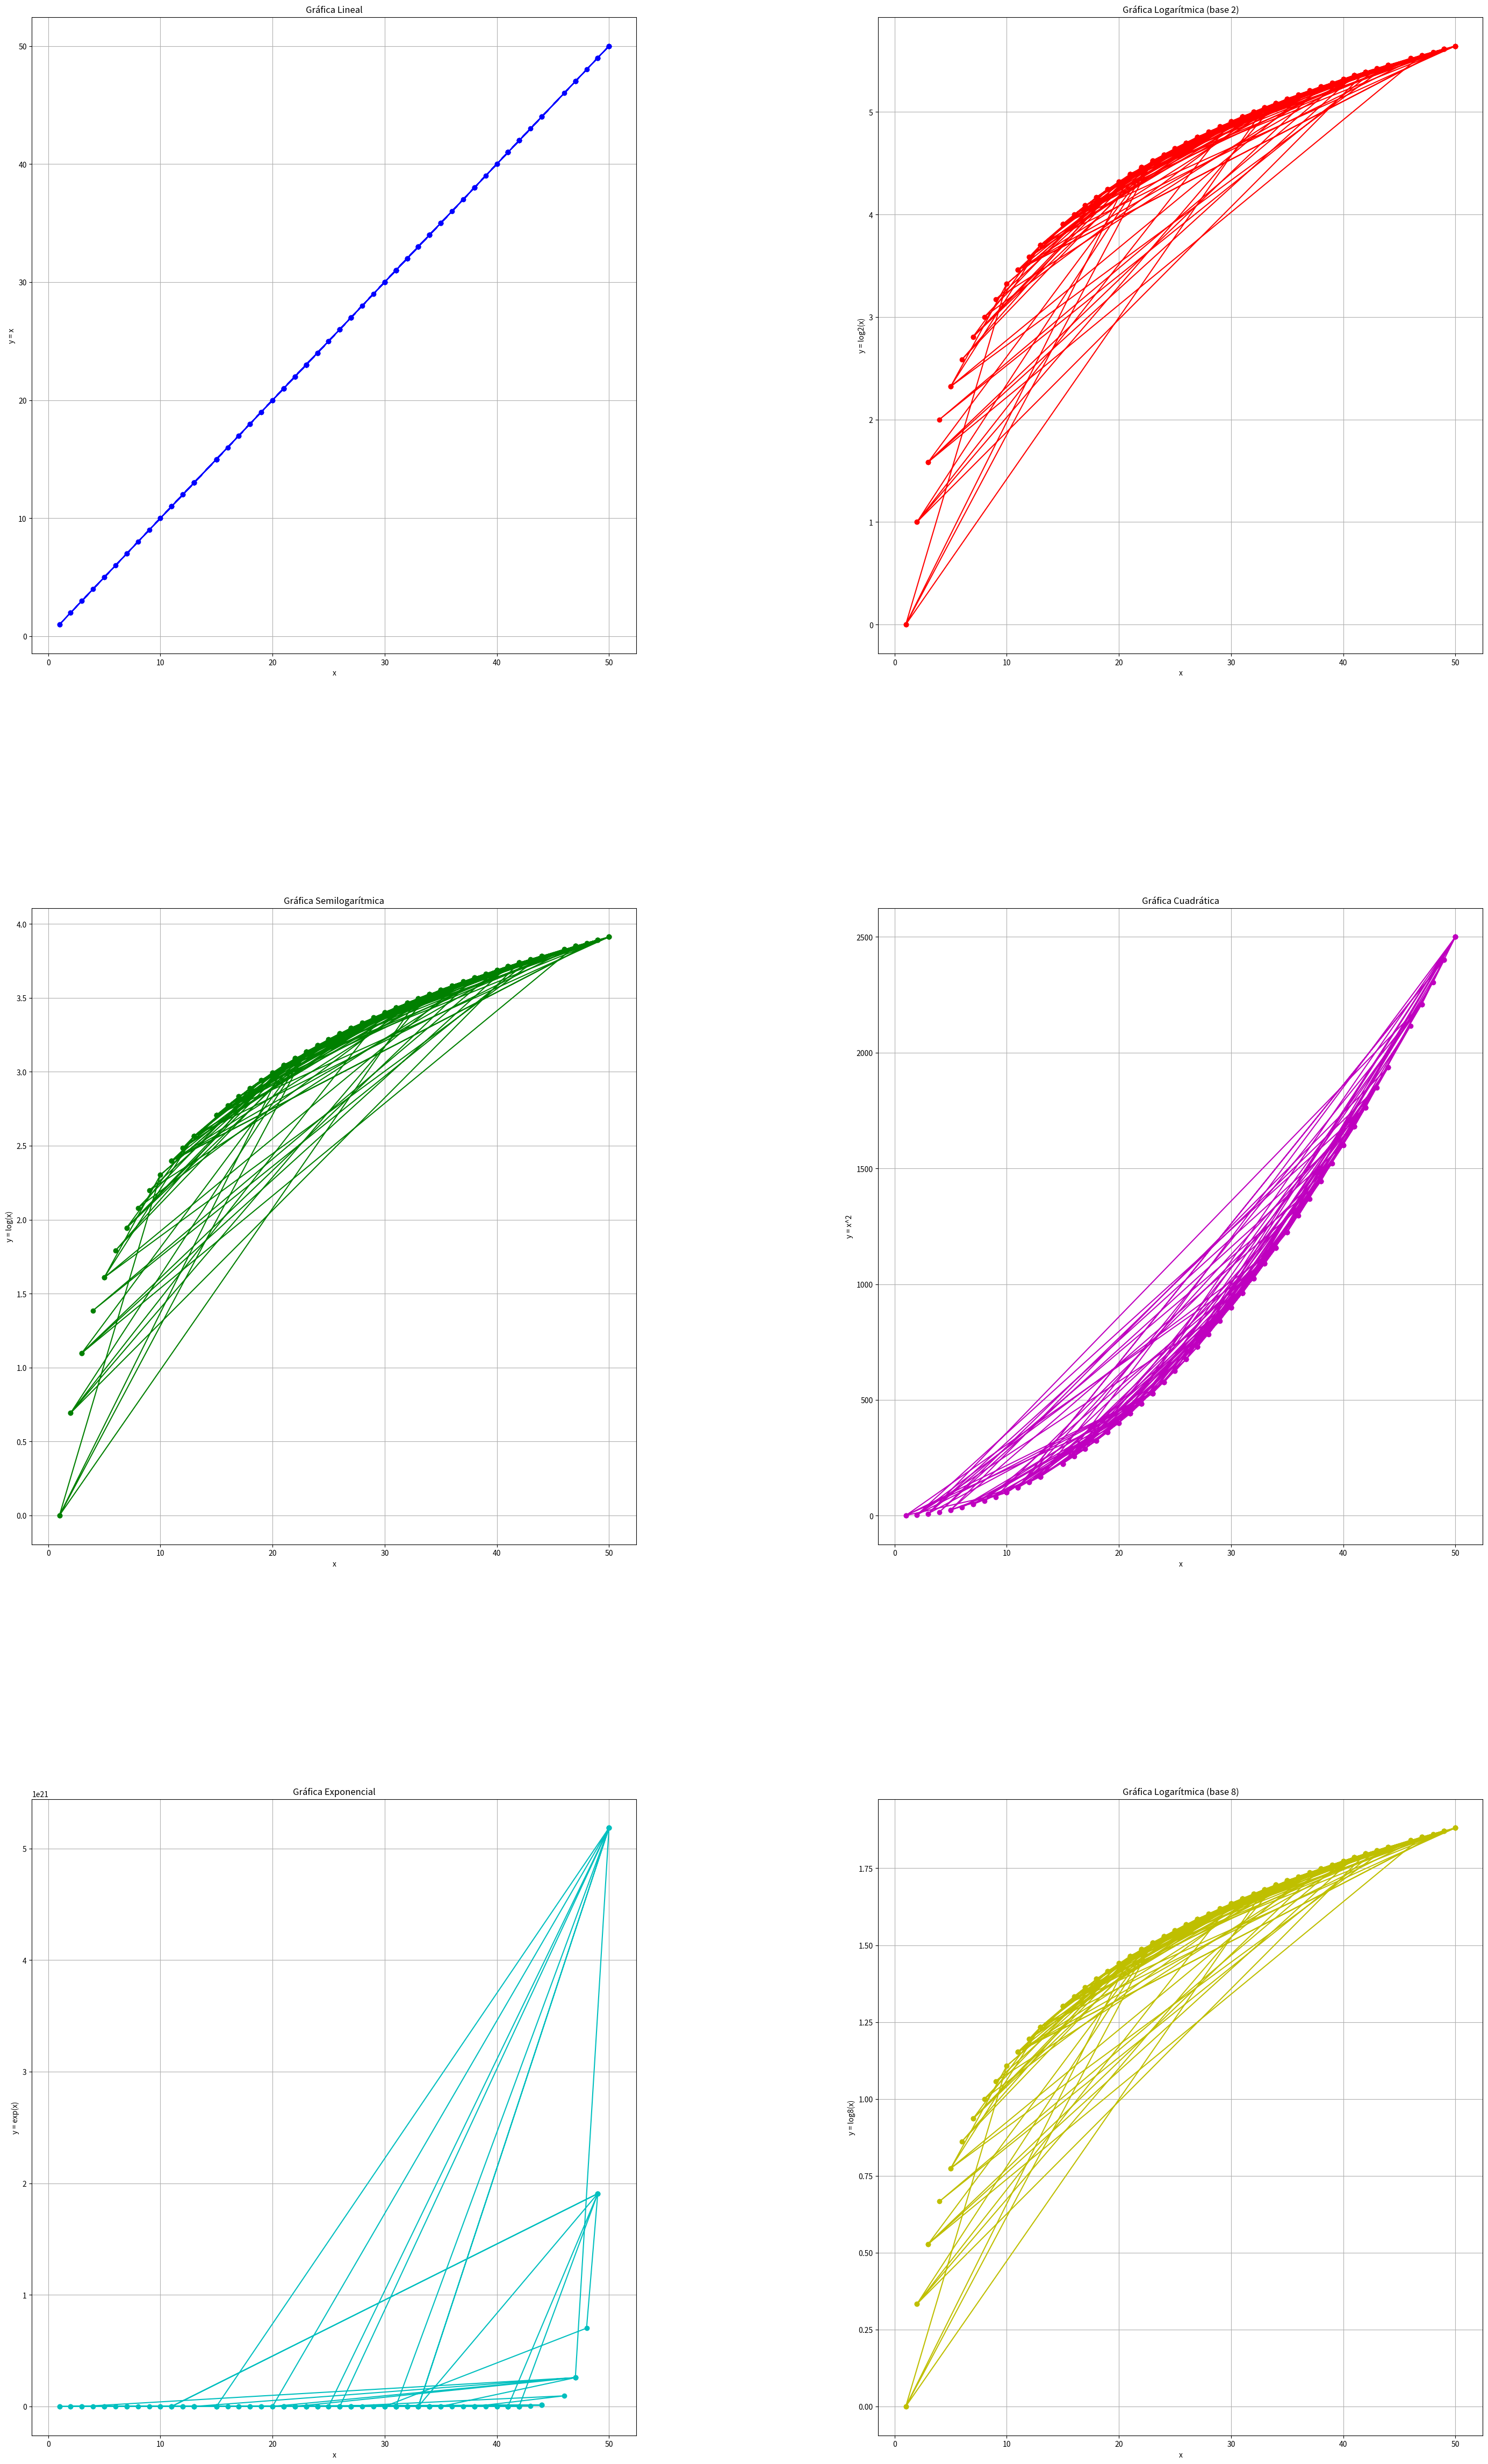

The script that saved this image:
import numpy as np
import matplotlib.pyplot as plt

# Generar 120 números aleatorios enteros del 1 al 50
x = np.random.randint(1, 51, 120)

# Crear las diferentes funciones para las gráficas
def lineal(x):
    return x

def logaritmica_base2(x):
    return np.log2(x)

def semilogaritmica(x):
    return np.log(x)

def cuadratica(x):
    return x**2

def exponencial(x):
    return np.exp(x)

def logaritmica_base8(x):
    return np.log(x) / np.log(8)

# Crear un vector de y para cada función
y_lineal = lineal(x)
y_logaritmica_base2 = logaritmica_base2(x)
y_semilogaritmica = semilogaritmica(x)
y_cuadratica = cuadratica(x)
y_exponencial = exponencial(x)
y_logaritmica_base8 = logaritmica_base8(x)

# Crear las gráficas
fig, axs = plt.subplots(3, 2, figsize=(30, 50))  # Ajustar el tamaño de la figura

# Gráfica lineal
axs[0, 0].plot(x, y_lineal, 'bo-')
axs[0, 0].set_title('Gráfica Lineal')
axs[0, 0].set_xlabel('x')
axs[0, 0].set_ylabel('y = x')
axs[0, 0].grid(True)

# Gráfica logarítmica base 2
axs[0, 1].plot(x, y_logaritmica_base2, 'ro-')
axs[0, 1].set_title('Gráfica Logarítmica (base 2)')
axs[0, 1].set_xlabel('x')
axs[0, 1].set_ylabel('y = log2(x)')
axs[0, 1].grid(True)

# Gráfica semilogarítmica
axs[1, 0].plot(x, y_semilogaritmica, 'go-')
axs[1, 0].set_title('Gráfica Semilogarítmica')
axs[1, 0].set_xlabel('x')
axs[1, 0].set_ylabel('y = log(x)')
axs[1, 0].grid(True)

# Gráfica cuadrática
axs[1, 1].plot(x, y_cuadratica, 'mo-')
axs[1, 1].set_title('Gráfica Cuadrática')
axs[1, 1].set_xlabel('x')
axs[1, 1].set_ylabel('y = x^2')
axs[1, 1].grid(True)

# Gráfica exponencial
axs[2, 0].plot(x, y_exponencial, 'co-')
axs[2, 0].set_title('Gráfica Exponencial')
axs[2, 0].set_xlabel('x')
axs[2, 0].set_ylabel('y = exp(x)')
axs[2, 0].grid(True)

# Gráfica logarítmica base 8
axs[2, 1].plot(x, y_logaritmica_base8, 'yo-')
axs[2, 1].set_title('Gráfica Logarítmica (base 8)')
axs[2, 1].set_xlabel('x')
axs[2, 1].set_ylabel('y = log8(x)')
axs[2, 1].grid(True)

# Ajustar el espaciado entre subgráficas y los márgenes
plt.subplots_adjust(hspace=0.4, wspace=0.4, top=0.95, bottom=0.05, left=0.05, right=0.95)

# Mostrar las gráficas
plt.show()


